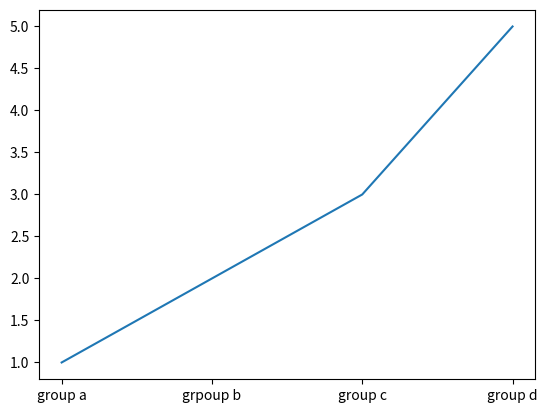

This chart was generated by the following Python code:
import matplotlib.pyplot as plt
import numpy as np

names = ['group a', 'grpoup b', 'group c', 'group d']
values = [1, 2, 3, 5]

plt.plot(names, values)
plt.show()